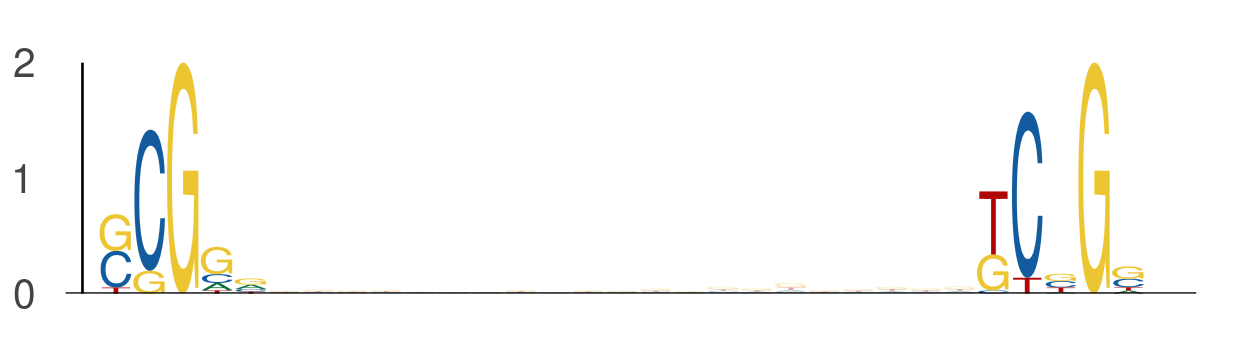

The table this chart was drawn from, first rows:
seq_index, start_position, end_position, is_reversed_complement
1822, 30, 35, 0
1822, 56, 61, 0
6585, 40, 45, 0
6585, 66, 71, 0
4737, 42, 47, 0
4737, 68, 73, 0
3942, 8, 13, 0
3942, 34, 39, 0
6802, 43, 48, 0
6802, 69, 74, 0
6815, 47, 52, 0
6815, 73, 78, 0
1051, 43, 48, 0
1051, 69, 74, 0
1051, 38, 43, 0
1051, 64, 69, 0
2774, 37, 42, 0
2774, 63, 68, 0
6282, 33, 38, 0
6282, 59, 64, 0
875, 8, 13, 0
875, 34, 39, 0
5320, 14, 19, 0
5320, 40, 45, 0
4657, 40, 45, 0
4657, 66, 71, 0
315, 40, 45, 0
315, 66, 71, 0
5642, 16, 21, 0
5642, 42, 47, 0
6261, 6, 11, 0
6261, 32, 37, 0
1791, 22, 27, 0
1791, 48, 53, 0
4399, 13, 18, 0
4399, 39, 44, 0
3783, 35, 40, 0
3783, 61, 66, 0
6465, 30, 35, 0
6465, 56, 61, 0
4053, 29, 34, 0
4053, 55, 60, 0
5571, 10, 15, 0
5571, 36, 41, 0
6170, 36, 41, 0
6170, 62, 67, 0
3345, 26, 31, 0
3345, 52, 57, 0
7690, 10, 15, 0
7690, 36, 41, 0
7204, 7, 12, 0
7204, 33, 38, 0
3119, 33, 38, 0
3119, 59, 64, 0
1302, 16, 21, 0
1302, 42, 47, 0
3822, 21, 26, 0
3822, 47, 52, 0
4467, 16, 21, 0
4467, 42, 47, 0
... 516 more rows
